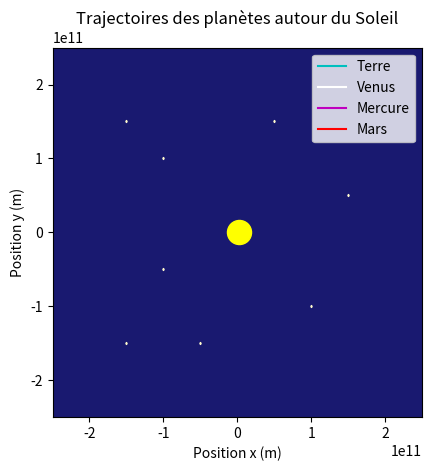

This figure's Python source:
import math
import matplotlib.pyplot as plt
import numpy as np
from matplotlib.animation import FuncAnimation

#Création des dictionnaires
planete={
    'la Terre':[(5.9722)*pow(10,24),(147098291)*pow(10,3),0.0167,149598023*pow(10,3)], #[masse, périhélie, excentricité (e), demi grand-axe (a)]
    'Mercure':[(0.330)*pow(10,24),46001009*pow(10,3),0.21,57909050*pow(10,3)],
    'Venus':[(4.87)*pow(10,24),107476170*pow(10,3),0.00678,108208475*pow(10,3)],
     'Mars' : [(6.39)*pow(10,23) , (206655000)*pow(10,3) , 0.09341233 , (227944000)*pow(10,3)]}

vit_perihelie={'la Terre':[],'Mercure':[],'Venus':[],'Mars':[],'Jupiter':[]} # dictionnaire des vitesses à la périhélie en m/s

#Définition des constantes
G=6.67*pow(10,-11)               #constante gravitationnelle en m^3/kg/s^2
M=1.98892*pow(10,30)         #masse du soleil en kg

#Calcul de la vitesse des planètes à la périhélie:
for i in planete.keys():
    v_perihelie=math.sqrt(G*M*(1+planete[i][2])/planete[i][3]*(1-planete[i][2]))    #racine [GM*(1+e)/a*(1-e)]
    vit_perihelie[i]=[v_perihelie]                                                                                               #on rentre les valeurs de chaque vitesse dans le dictionnaire

#Calcul des positions
def euler_asym_positions(j): #avec j la planète, elle retourne les positions x et y 

    #Définition du nombre de valeurs calculées
    dt = 3600*12                                      # Pas de temps en secondes
    t_ini = 0                                                 # Temps de début en secondes
    t_fin= 365 * 24 * 3600*2                      # Temps de fin en secondes (1 an)
    n_pas = int((t_fin - t_ini) / dt)       # nombre de valeurs à faire
    
    #Création des listes nécessaires
    t = np.linspace(t_ini, t_fin, n_pas)     #liste contenant les n_pas valeurs de t
    x = np.zeros(n_pas)                                     #liste des positions en x contenant initialemnt n_pas 0
    y = np.zeros(n_pas)                                     #liste des positions en y contenant initialemnt n_pas 0
    vx = np.zeros(n_pas)                                   #liste des vitesses en x contenant initialemnt n_pas 0
    vy = np.zeros(n_pas)                                   #liste des vitesses en y contenant initialemnt n_pas 0

    # Initialisation des conditions initiales dans les listes
    x[0] = planete[j][1]               # Position initiale en x (périhélie) en m
    y[0] = 0                                   # Position initiale en y en m
    vx[0]=0                                   # Vitesse initiale en x en m/s
    vy[0]=vit_perihelie[j][0]     # Vitesse initiale en y en m/s
    
    # Boucle de calcul des positions avec euler asymétrique
    for i in range(1, n_pas):
        # Calcul des positions à tn+1 à partir des vitesses à tn
        x[i]=x[i-1]+vx[i-1]*dt
        y[i]=y[i-1]+vy[i-1]*dt
       
       #Calcul de r en réalité norme de r
        r= np.sqrt(x[i] ** 2 + y[i] ** 2)
       # Calcul des accélérations à partir des nouvelles positions
        ax = -G * M * x[i] / r** 3
        ay = -G * M * y[i] / r ** 3
        
         # Calcul des vitesses au temps tn+1 à partir des accélérations
        vx[i] = vx[i-1] + ax * dt
        vy[i] = vy[i-1] + ay * dt
        
    return x, y

#Création de la figure et de l'axe
fig, ax= plt.subplots()

#Echelle du graphique
ax.set_xlim(-2.5e11, 2.5e11)           #choisi
ax.set_ylim(-2.5e11, 2.5e11)           #choisi
ax.set_aspect('equal')                #on souhaite obtenir à graphique carré

#Création des trajectoires mises à jour au fur et à mesure et des points
ligne_terre, = ax.plot([], [], 'c-', label='Terre')                       #Initialisation du tracé de la trajectoire
ligne_venus, = ax.plot([], [], 'w-', label='Venus')                    #Initialisation du tracé de la trajectoire
ligne_mercure, = ax.plot([], [], 'm-', label='Mercure')           #Initialisation du tracé de la trajectoire
ligne_mars, =ax.plot([],[],'r-', label ='Mars')
scatter_terre, = ax.plot([], [], 'co')                                             #Initialisation du point de la planète
scatter_venus, = ax.plot([], [], 'wo')                                           #Initialisation du point de la planète
scatter_mercure, = ax.plot([], [], 'mo')                                      #Initialisation du point de la planète
scatter_mars, = ax.plot([],[],'ro')
ax.legend()                                                                                         #Affichage des légendes

#Liste des trajectoires des planètes
lignes = [ligne_terre, ligne_mercure, ligne_venus,ligne_mars]

#Initialisation des lignes de trajectoire et des points avant l'animation avec coordonnées vides
def init():  # initialisation des lignes de trajectoire et des points en position vide
    for ligne in lignes:
        ligne.set_data([], [])
    scatter_terre.set_data([], [])
    scatter_mercure.set_data([], [])
    scatter_venus.set_data([], [])
    scatter_mars.set_data([],[])
    
    return lignes +[scatter_terre, scatter_mercure, scatter_venus,scatter_mars]    #retourne la liste des trajectoires et la liste des points vides

#Création de la fonction des nouvelles images
def update(frame):     #met à jour les positions des trajectoires et des points avec frame le nombre d'images
    x_terre, y_terre = euler_asym_positions('la Terre')          #appel de la fonction euler_asym_positions pour définir les positions
    x_mercure, y_mercure = euler_asym_positions('Mercure')
    x_venus, y_venus = euler_asym_positions('Venus')
    x_mars, y_mars = euler_asym_positions('Mars')

    lignes[0].set_data(x_terre[:frame], y_terre[:frame])                        #:frame va de l'indice 0 a frame pour mettre à jour, à chaque étape il y a de plus en plus d'indices un par un
    #appel de l'indice 0 de la liste 'lignes' qui est la trajectoire de la terre (ligne_terre), met à jour la trajectoire
    lignes[1].set_data(x_mercure[:frame], y_mercure[:frame])
    lignes[2].set_data(x_venus[:frame], y_venus[:frame])
    lignes[3].set_data(x_mars[:frame], y_mars[:frame])
    
    #Mise à jour des points représentants la position des planètes
    scatter_terre.set_data([x_terre[frame]], [y_terre[frame]])                 #même principe pour les points, rempli la liste des positions successives de la planète
    scatter_mercure.set_data([x_mercure[frame]], [y_mercure[frame]])
    scatter_venus.set_data([x_venus[frame]], [y_venus[frame]])
    scatter_mars.set_data([x_mars[frame]], [y_mars[frame]])

    return lignes +[scatter_terre, scatter_mercure, scatter_venus, scatter_mars]     #retourne la liste des trajectoires et la liste des points


ani = FuncAnimation(fig, update, frames=9000, init_func=init, interval = 20,blit=True)
#(figure à animer, fonction appelée à chaque étape, le nombre total d'étapes, la fonction initiale, l'intervalle entre chaque étape en ms)
#le blit=True permet à l'animation de ne pas changer ce qui a déjà été déssiné

#Création du soleil 
plt.scatter(149598023*pow(10,3) -(147098291)*pow(10,3),0,s=300,c="yellow")    #position du soleil en x = a - périhélie

#Création d'étoiles aléatoirement
plt.scatter(0.5*10**11,1.5*10**11,s=1,marker ='d',c="lemonchiffon")
plt.scatter(-0.5*10**11,-1.5*10**11,s=1,marker ='d',c="lemonchiffon")
plt.scatter(-1*10**11,1*10**11,s=1,marker ='d',c="lemonchiffon")
plt.scatter(1*10**11,-1*10**11,s=1,marker ='d',c="lemonchiffon")
plt.scatter(-1*10**11,-0.5*10**11,s=1,marker ='d',c="lemonchiffon")
plt.scatter(-1.5*10**11,-1.5*10**11,s=1,marker ='d',c="lemonchiffon")
plt.scatter(-1.5*10**11,1.5*10**11,s=1,marker ='d',c="lemonchiffon")
plt.scatter(1.5*10**11,0.5*10**11,s=1,marker ='d',c="lemonchiffon")

#Finalisation du graphique
plt.title("Trajectoires des planètes autour du Soleil")
plt.xlabel("Position x (m)")
plt.ylabel("Position y (m)")
ax.set_facecolor('midnightblue')

plt.show()
